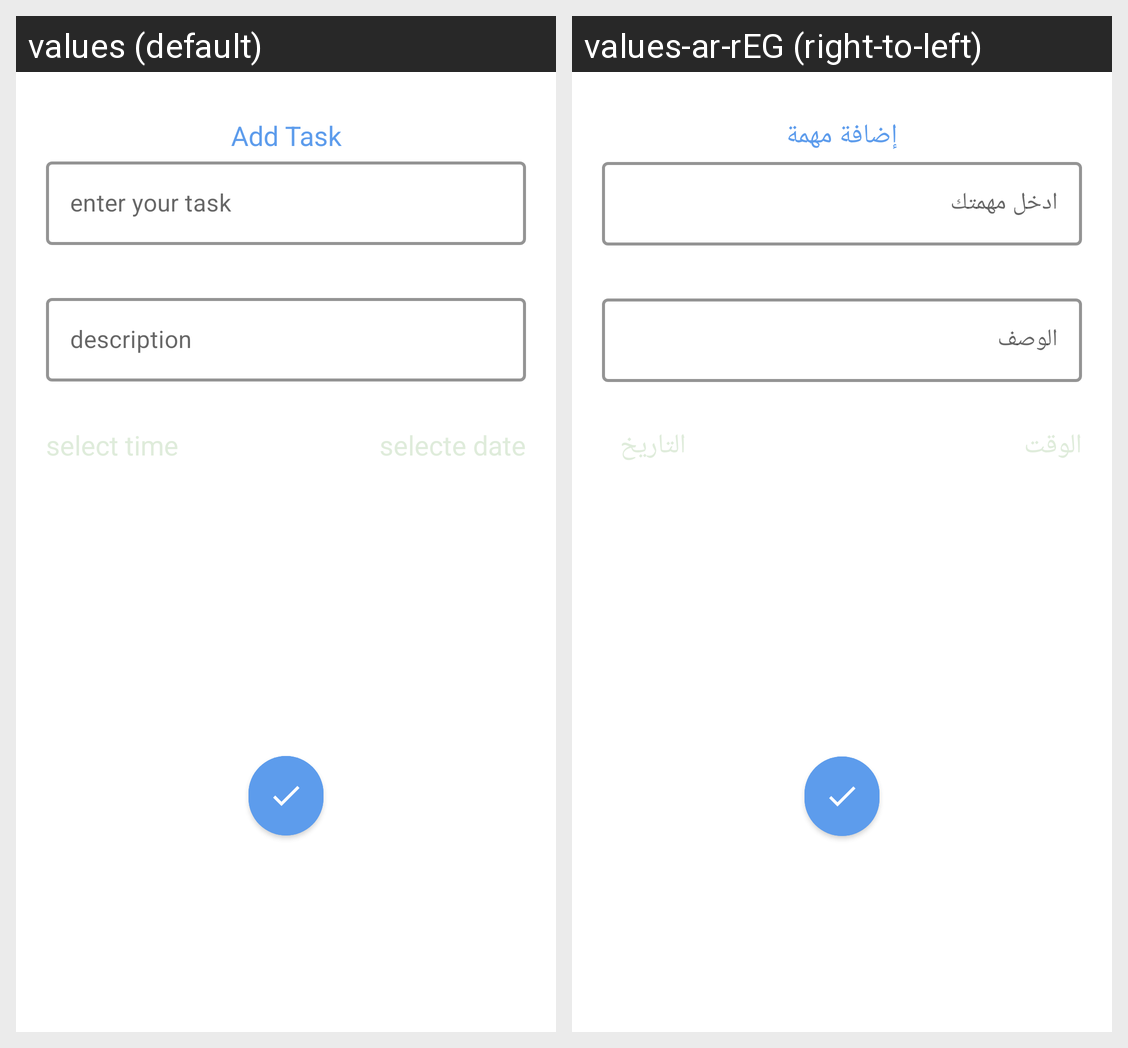

For this localized Android screen grid, give each drawn string resource with its value in every locale shown.
Android screen res/layout/fragment_add_task.xml rendered under 2 locales, left to right: values (default), values-ar-rEG (right-to-left). Device: Nexus 5 (rendered at 1080×1920; each locale shown at half size, 540×960, under a caption strip naming it); theme Theme.Todo_app.
Strings drawn on this screen, with the default value and each locale's value (text and hints the layout hard-codes, and strings that could not be matched under every locale, appear in the picture but are not listed):

add_task
  values: Add Task
  values-ar-rEG: إضافة مهمة

enter_your_task
  values: enter your task
  values-ar-rEG: ادخل مهمتك

description
  values: description
  values-ar-rEG: الوصف 

selecte_date
  values: selecte date
  values-ar-rEG: التاريخ

select_time
  values: select time
  values-ar-rEG: الوقت
